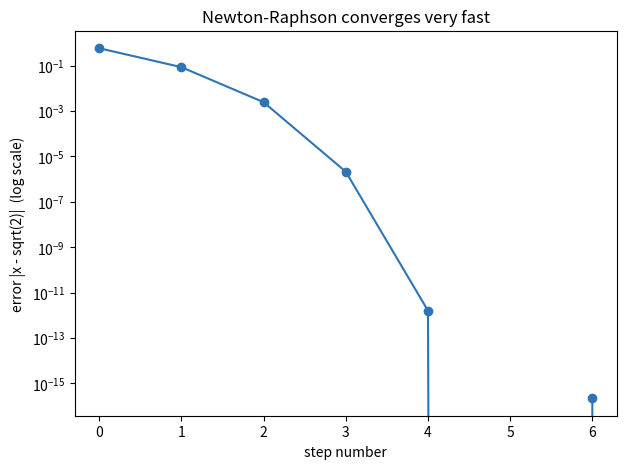

Reproduce this figure in Python.
# This notebook only uses libraries that Colab already has,
# so there is nothing to install here.
print("Setup complete - nothing to install.")


# The function whose root we want: f(x) = x^2 - 2.
def f(x):
    return x * x - 2

# Its derivative: f'(x) = 2x.
def f_prime(x):
    return 2 * x

# Quick look: f(1) is negative and f(2) is positive, so the root sits between.
print("f(1) =", f(1))
print("f(2) =", f(2))


# Start from a rough guess. The true answer is sqrt(2) = 1.4142135...
x = 2.0

# We will record each guess so we can see the sequence converge.
guesses = [x]

print("step 0 : x =", x)

# Apply the update rule 6 times.
for step in range(1, 7):
    x = x - f(x) / f_prime(x)      # the Newton-Raphson step
    guesses.append(x)
    print("step", step, ": x =", x)


import math

true_value = math.sqrt(2)
our_value = guesses[-1]      # the last (best) guess in our list

print("our final guess :", our_value)
print("math.sqrt(2)    :", true_value)
print("difference      :", abs(our_value - true_value))


import matplotlib.pyplot as plt

# The error at each step: how far that guess is from the true sqrt(2).
errors = []
for guess in guesses:
    errors.append(abs(guess - true_value))

step_numbers = range(len(errors))

plt.figure(figsize=(7, 5))
plt.semilogy(step_numbers, errors, "-o", color="#2E75B6")
plt.xlabel("step number")
plt.ylabel("error |x - sqrt(2)|  (log scale)")
plt.title("Newton-Raphson converges very fast")
plt.show()
